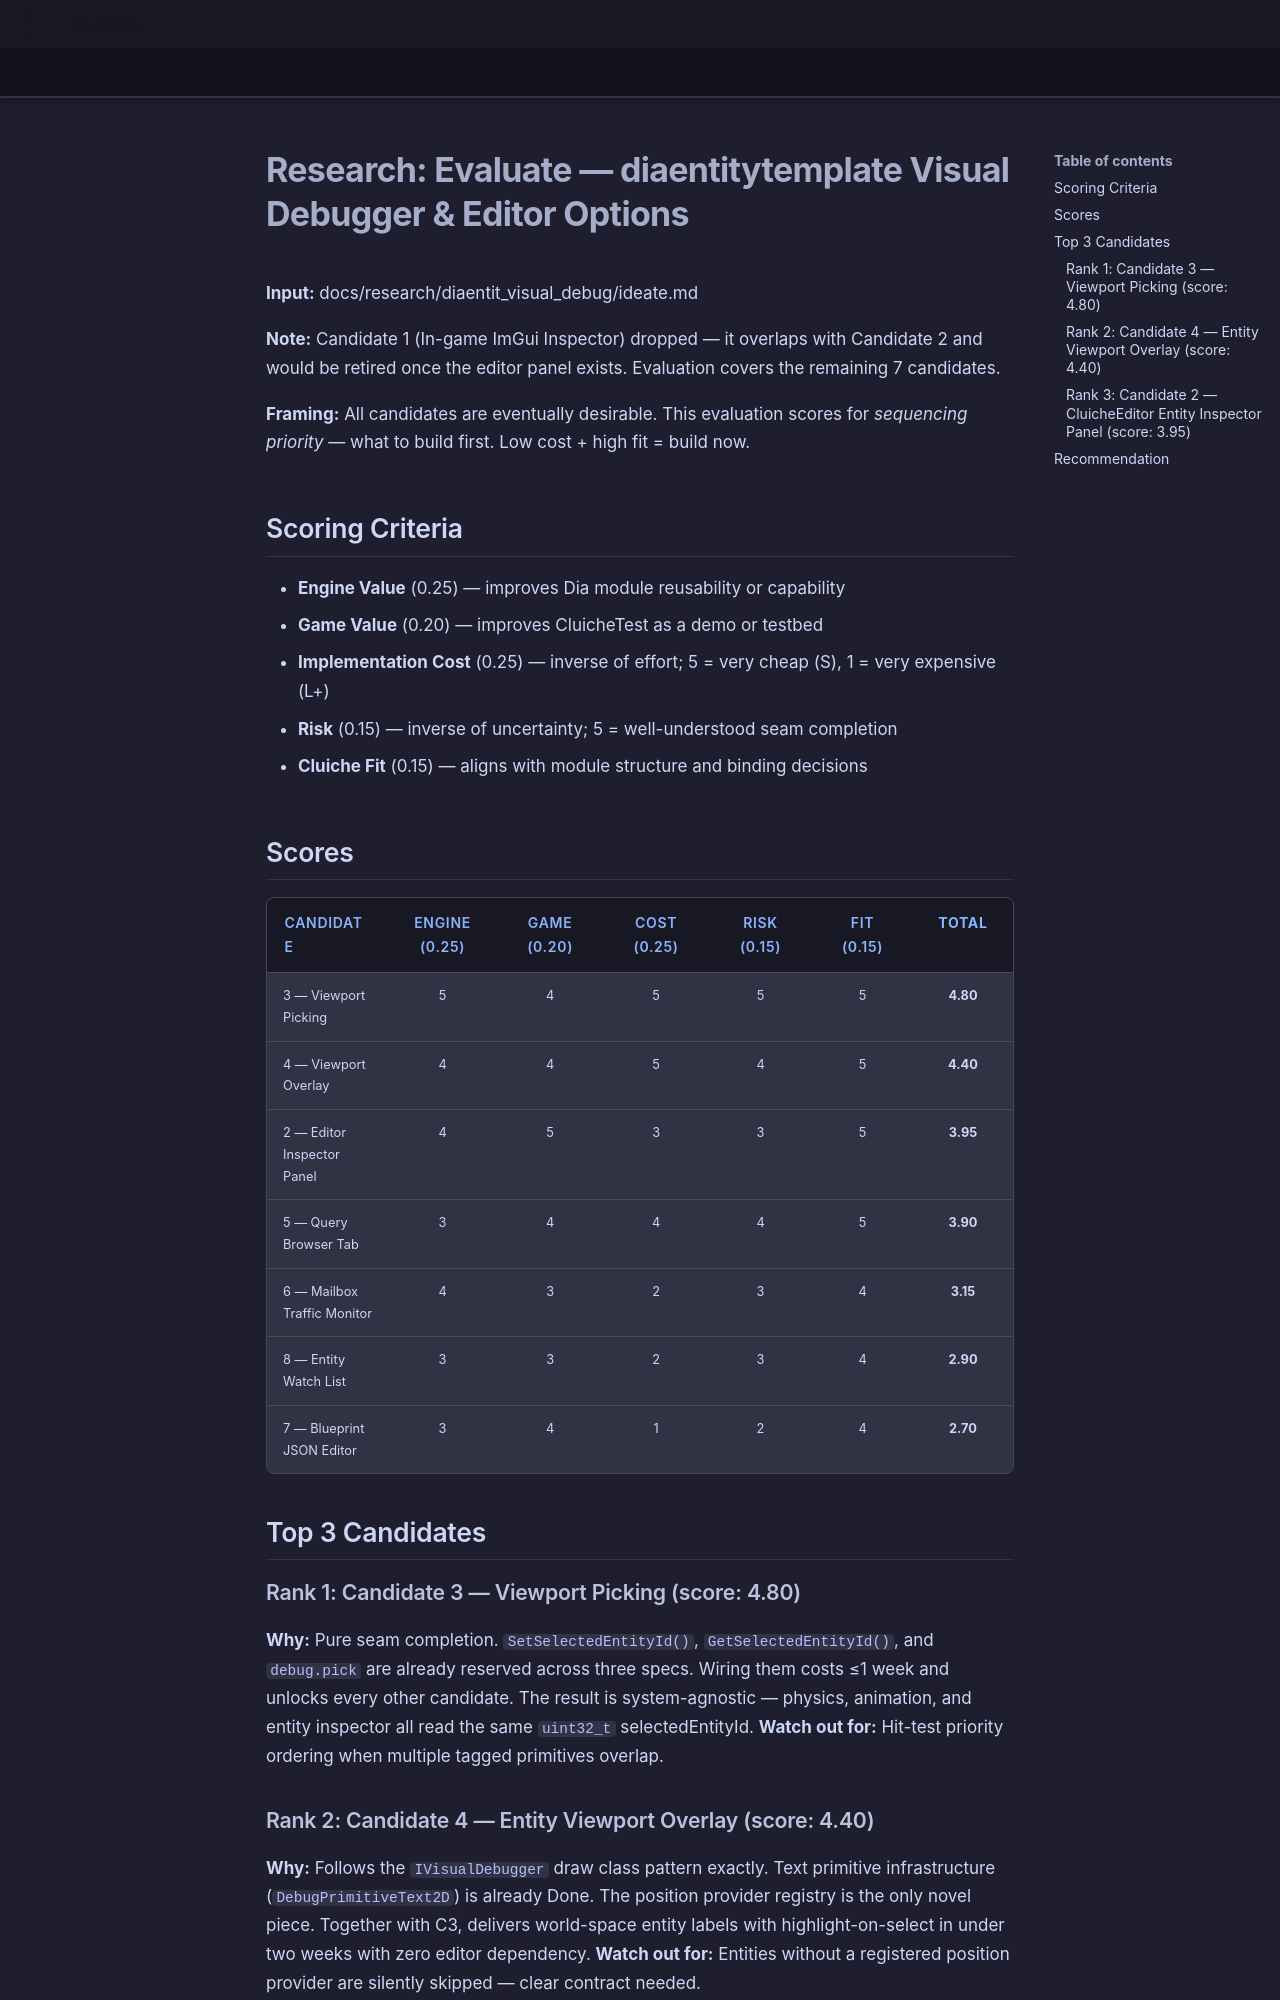

repository: LenihanConor/Cluiche · page: research/diaentit_visual_debug/evaluate/index.html · generator: mkdocs

# Research: Evaluate — diaentitytemplate Visual Debugger & Editor Options

**Input:** docs/research/diaentit_visual_debug/ideate.md

**Note:** Candidate 1 (In-game ImGui Inspector) dropped — it overlaps with Candidate 2 and
would be retired once the editor panel exists. Evaluation covers the remaining 7 candidates.

**Framing:** All candidates are eventually desirable. This evaluation scores for
*sequencing priority* — what to build first. Low cost + high fit = build now.

## Scoring Criteria

- **Engine Value** (0.25) — improves Dia module reusability or capability
- **Game Value** (0.20) — improves CluicheTest as a demo or testbed
- **Implementation Cost** (0.25) — inverse of effort; 5 = very cheap (S), 1 = very expensive (L+)
- **Risk** (0.15) — inverse of uncertainty; 5 = well-understood seam completion
- **Cluiche Fit** (0.15) — aligns with module structure and binding decisions

## Scores

| Candidate | Engine (0.25) | Game (0.20) | Cost (0.25) | Risk (0.15) | Fit (0.15) | **Total** |
|-----------|:---:|:---:|:---:|:---:|:---:|:---:|
| 3 — Viewport Picking | 5 | 4 | 5 | 5 | 5 | **4.80** |
| 4 — Viewport Overlay | 4 | 4 | 5 | 4 | 5 | **4.40** |
| 2 — Editor Inspector Panel | 4 | 5 | 3 | 3 | 5 | **3.95** |
| 5 — Query Browser Tab | 3 | 4 | 4 | 4 | 5 | **3.90** |
| 6 — Mailbox Traffic Monitor | 4 | 3 | 2 | 3 | 4 | **3.15** |
| 8 — Entity Watch List | 3 | 3 | 2 | 3 | 4 | **2.90** |
| 7 — Blueprint JSON Editor | 3 | 4 | 1 | 2 | 4 | **2.70** |

## Top 3 Candidates

### Rank 1: Candidate 3 — Viewport Picking (score: 4.80)
**Why:** Pure seam completion. `SetSelectedEntityId()`, `GetSelectedEntityId()`, and `debug.pick` are already reserved across three specs. Wiring them costs ≤1 week and unlocks every other candidate. The result is system-agnostic — physics, animation, and entity inspector all read the same `uint32_t` selectedEntityId.
**Watch out for:** Hit-test priority ordering when multiple tagged primitives overlap.

### Rank 2: Candidate 4 — Entity Viewport Overlay (score: 4.40)
**Why:** Follows the `IVisualDebugger` draw class pattern exactly. Text primitive infrastructure (`DebugPrimitiveText2D`) is already Done. The position provider registry is the only novel piece. Together with C3, delivers world-space entity labels with highlight-on-select in under two weeks with zero editor dependency.
**Watch out for:** Entities without a registered position provider are silently skipped — clear contract needed.
